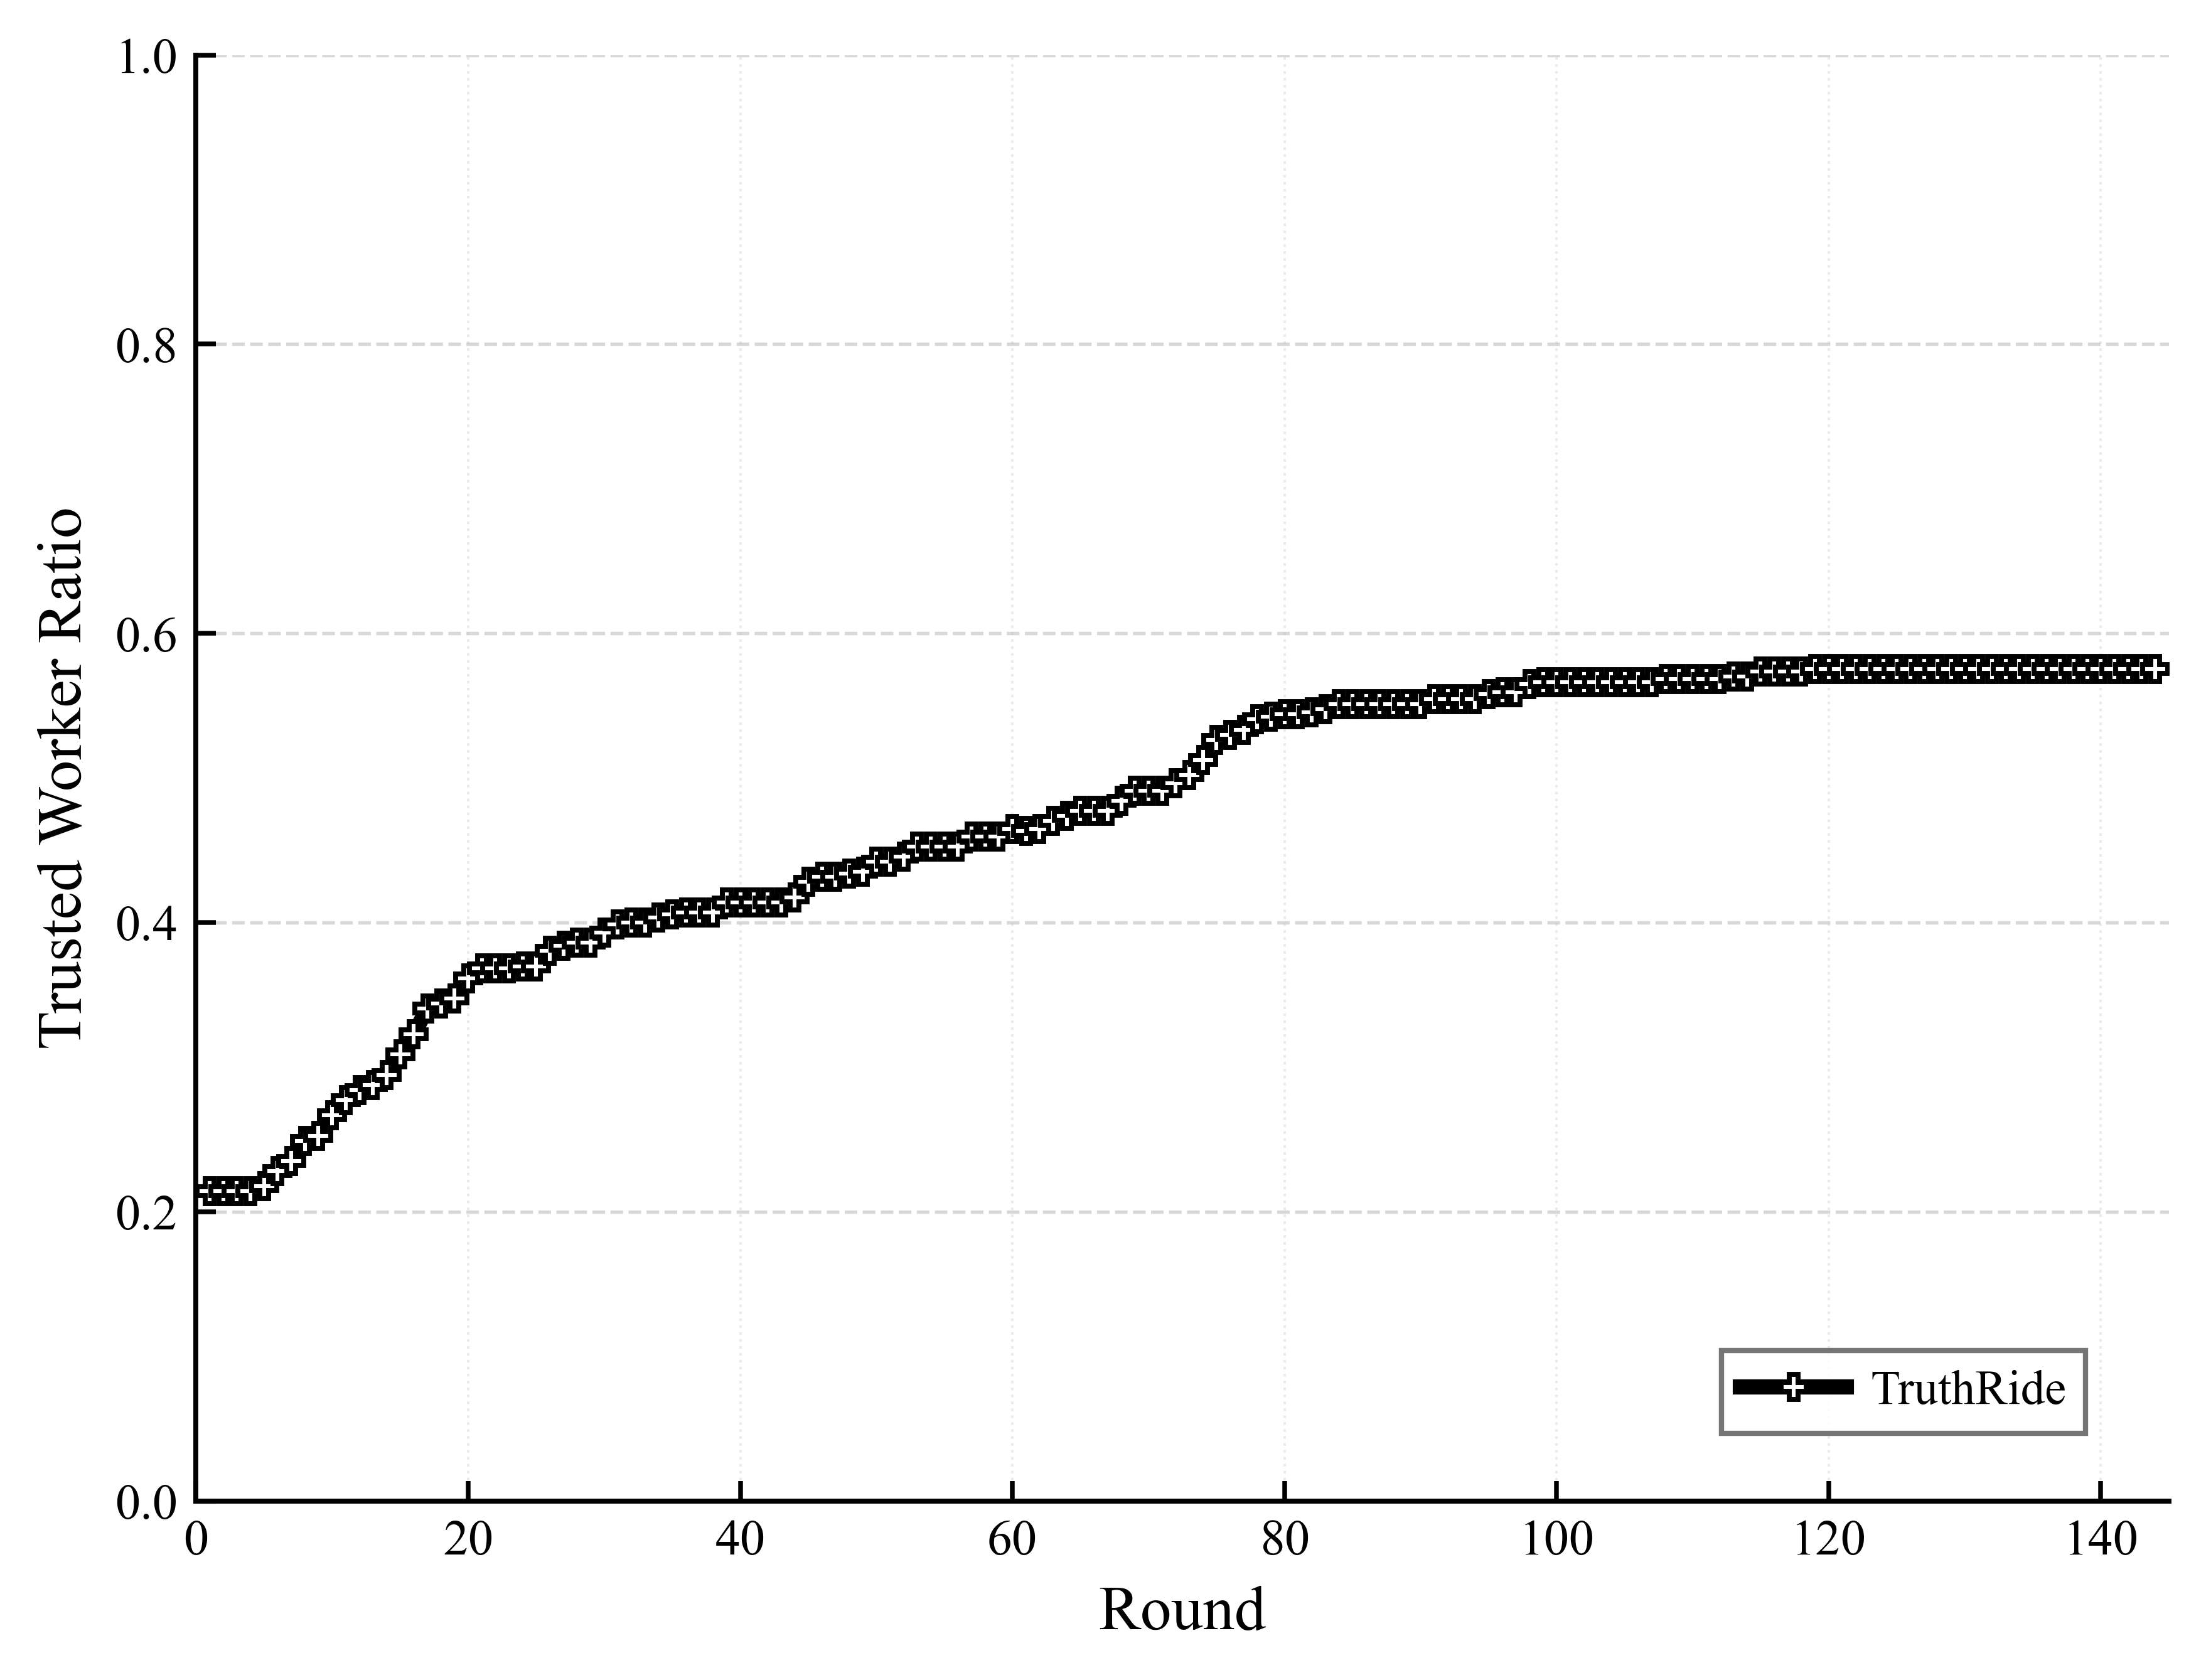

Source code (Python):
import csv
import json
from pathlib import Path

import matplotlib
matplotlib.use("Agg")
import matplotlib.pyplot as plt
from matplotlib.lines import Line2D


ROUND_RESULTS_FILE = "experiment2_cmab_trust_pgrd_lgsc_round_results.json"
OUTPUT_PNG = "experiment2_Fig. 4(b)：可信工人比例变化.png"
OUTPUT_PDF = "experiment2_Fig. 4(b)：可信工人比例变化.pdf"
OUTPUT_CSV = "experiment2_Fig. 4(b)：可信工人比例变化.csv"
SMOOTH_WINDOW = 1
LEGEND_MODE = "manual"
LEGEND_LOC = "lower right"
LEGEND_BBOX_TO_ANCHOR = (0.97, 0.03)
LEGEND_NCOL = 1
YLIM_MODE = "manual"
YLIM = (0.0, 1.0)

SERIES_CONFIG = [
    {
        "label": "TruthRide",
        "csv_key": "trusted_worker_ratio",
        "color": "#000000",
        "marker": "P",
        "linestyle": "-",
        "linewidth": 2.9,
        "markersize": 4.8,
        "alpha": 1.0,
        "zorder": 5,
    },
]


def load_round_results(path):
    with Path(path).open("r", encoding="utf-8") as f:
        records = json.load(f)
    return [item for item in records if int(item.get("num_tasks", 0)) > 0]


def moving_average(values, window):
    if window <= 1 or len(values) <= 2:
        return [round(float(value), 4) for value in values]

    half_window = window // 2
    smoothed = []
    for idx in range(len(values)):
        start = max(0, idx - half_window)
        end = min(len(values), idx + half_window + 1)
        smoothed.append(round(sum(values[start:end]) / (end - start), 4))
    return smoothed


def save_plot_data_csv(rounds, series_rows):
    headers = ["round"] + [config["csv_key"] for config in SERIES_CONFIG]
    with open(OUTPUT_CSV, "w", encoding="utf-8-sig", newline="") as f:
        writer = csv.writer(f)
        writer.writerow(headers)
        for idx, round_id in enumerate(rounds):
            row = [round_id]
            for values in series_rows:
                row.append(values[idx])
            writer.writerow(row)


def set_figure_style():
    plt.rcParams.update(
        {
            "font.family": "serif",
            "font.serif": ["Times New Roman", "Times", "DejaVu Serif"],
            "mathtext.fontset": "stix",
            "font.size": 10.0,
            "axes.labelsize": 12.0,
            "xtick.labelsize": 9.6,
            "ytick.labelsize": 9.6,
            "legend.fontsize": 9.2,
            "axes.linewidth": 0.95,
            "pdf.fonttype": 42,
            "ps.fonttype": 42,
            "figure.dpi": 150,
            "savefig.dpi": 600,
        }
    )


def plot_figure():
    set_figure_style()

    round_results = load_round_results(ROUND_RESULTS_FILE)
    rounds = [int(item["round_id"]) for item in round_results]
    raw_ratio = [
        round(
            float(item["trusted_count"]) /
            max(
                1,
                int(item["trusted_count"])
                + int(item["unknown_count"])
                + int(item["malicious_count"]),
            ),
            4,
        )
        for item in round_results
    ]
    ratio_values = moving_average(raw_ratio, SMOOTH_WINDOW)

    fig, ax = plt.subplots(figsize=(6.2, 4.8))
    fig.patch.set_facecolor("white")
    ax.set_facecolor("white")
    ax.set_axisbelow(True)
    csv_series_rows = [ratio_values]
    legend_handles = []

    config = SERIES_CONFIG[0]
    ax.plot(
        rounds,
        ratio_values,
        label=config["label"],
        color=config["color"],
        marker=config["marker"],
        linestyle=config["linestyle"],
        linewidth=config["linewidth"],
        markersize=config["markersize"],
        markevery=1,
        markerfacecolor="white",
        markeredgewidth=0.95,
        alpha=config["alpha"],
        zorder=config["zorder"],
        solid_capstyle="round",
        solid_joinstyle="round",
        antialiased=True,
    )
    legend_handles.append(
        Line2D(
            [0],
            [0],
            label=config["label"],
            color=config["color"],
            linestyle=config["linestyle"],
            linewidth=config["linewidth"],
            marker=config["marker"],
            markersize=config["markersize"],
            markerfacecolor="white",
            markeredgewidth=0.95,
        )
    )

    ax.set_xlabel("Round")
    ax.set_ylabel("Trusted Worker Ratio")
    ax.set_xlim(0, 145)
    ax.set_xticks(range(0, 141, 20))
    if YLIM_MODE == "manual":
        ax.set_ylim(*YLIM)
        ax.set_yticks([i / 10 for i in range(0, 11, 2)])

    ax.grid(
        True,
        axis="y",
        which="major",
        linestyle="--",
        linewidth=0.65,
        color="#b8b8b8",
        alpha=0.55,
    )
    ax.grid(
        True,
        axis="x",
        which="major",
        linestyle=":",
        linewidth=0.5,
        color="#c7c7c7",
        alpha=0.35,
    )

    ax.spines["top"].set_visible(False)
    ax.spines["right"].set_visible(False)
    ax.spines["bottom"].set_linewidth(0.95)
    ax.spines["left"].set_linewidth(0.95)

    ax.tick_params(axis="both", which="both", direction="in", top=False, right=False, length=3.8, width=0.9)

    legend_kwargs = {
        "handles": legend_handles,
        "loc": LEGEND_LOC if LEGEND_MODE == "manual" else "best",
        "ncol": LEGEND_NCOL,
        "frameon": True,
        "fancybox": False,
        "framealpha": 0.9,
        "facecolor": "white",
        "edgecolor": "#666666",
        "handlelength": 2.2,
        "handletextpad": 0.5,
        "columnspacing": 1.2,
        "labelspacing": 0.5,
    }
    if LEGEND_MODE == "manual":
        legend_kwargs["bbox_to_anchor"] = LEGEND_BBOX_TO_ANCHOR
    ax.legend(**legend_kwargs)

    fig.subplots_adjust(left=0.14, right=0.985, bottom=0.16, top=0.96)
    fig.savefig(OUTPUT_PNG, bbox_inches="tight")
    fig.savefig(OUTPUT_PDF, bbox_inches="tight")
    plt.close(fig)
    save_plot_data_csv(rounds, csv_series_rows)

    print(f"Saved {OUTPUT_PNG}")
    print(f"Saved {OUTPUT_PDF}")
    print(f"Saved {OUTPUT_CSV}")


if __name__ == "__main__":
    plot_figure()
